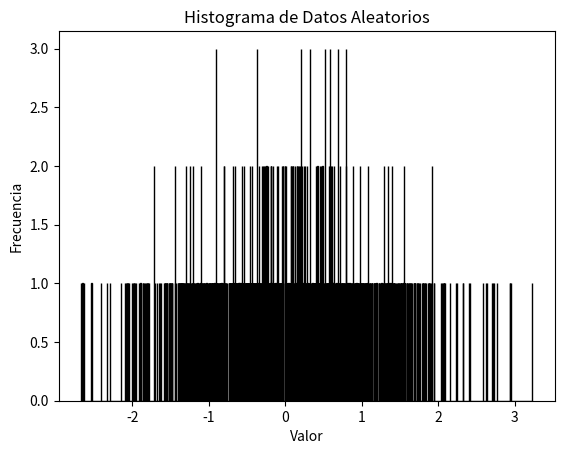

Write the Python code that produced this figure.
import matplotlib.pyplot as plt
import numpy as np

datos = np.random.randn(1000)
plt.hist(datos, bins=10000, color='y', edgecolor='black')
plt.title('Histograma de Datos Aleatorios') 
plt.xlabel('Valor')
plt.ylabel('Frecuencia')

plt.show()
# Este código genera un histograma de datos aleatorios utilizando la biblioteca matplotlib.
